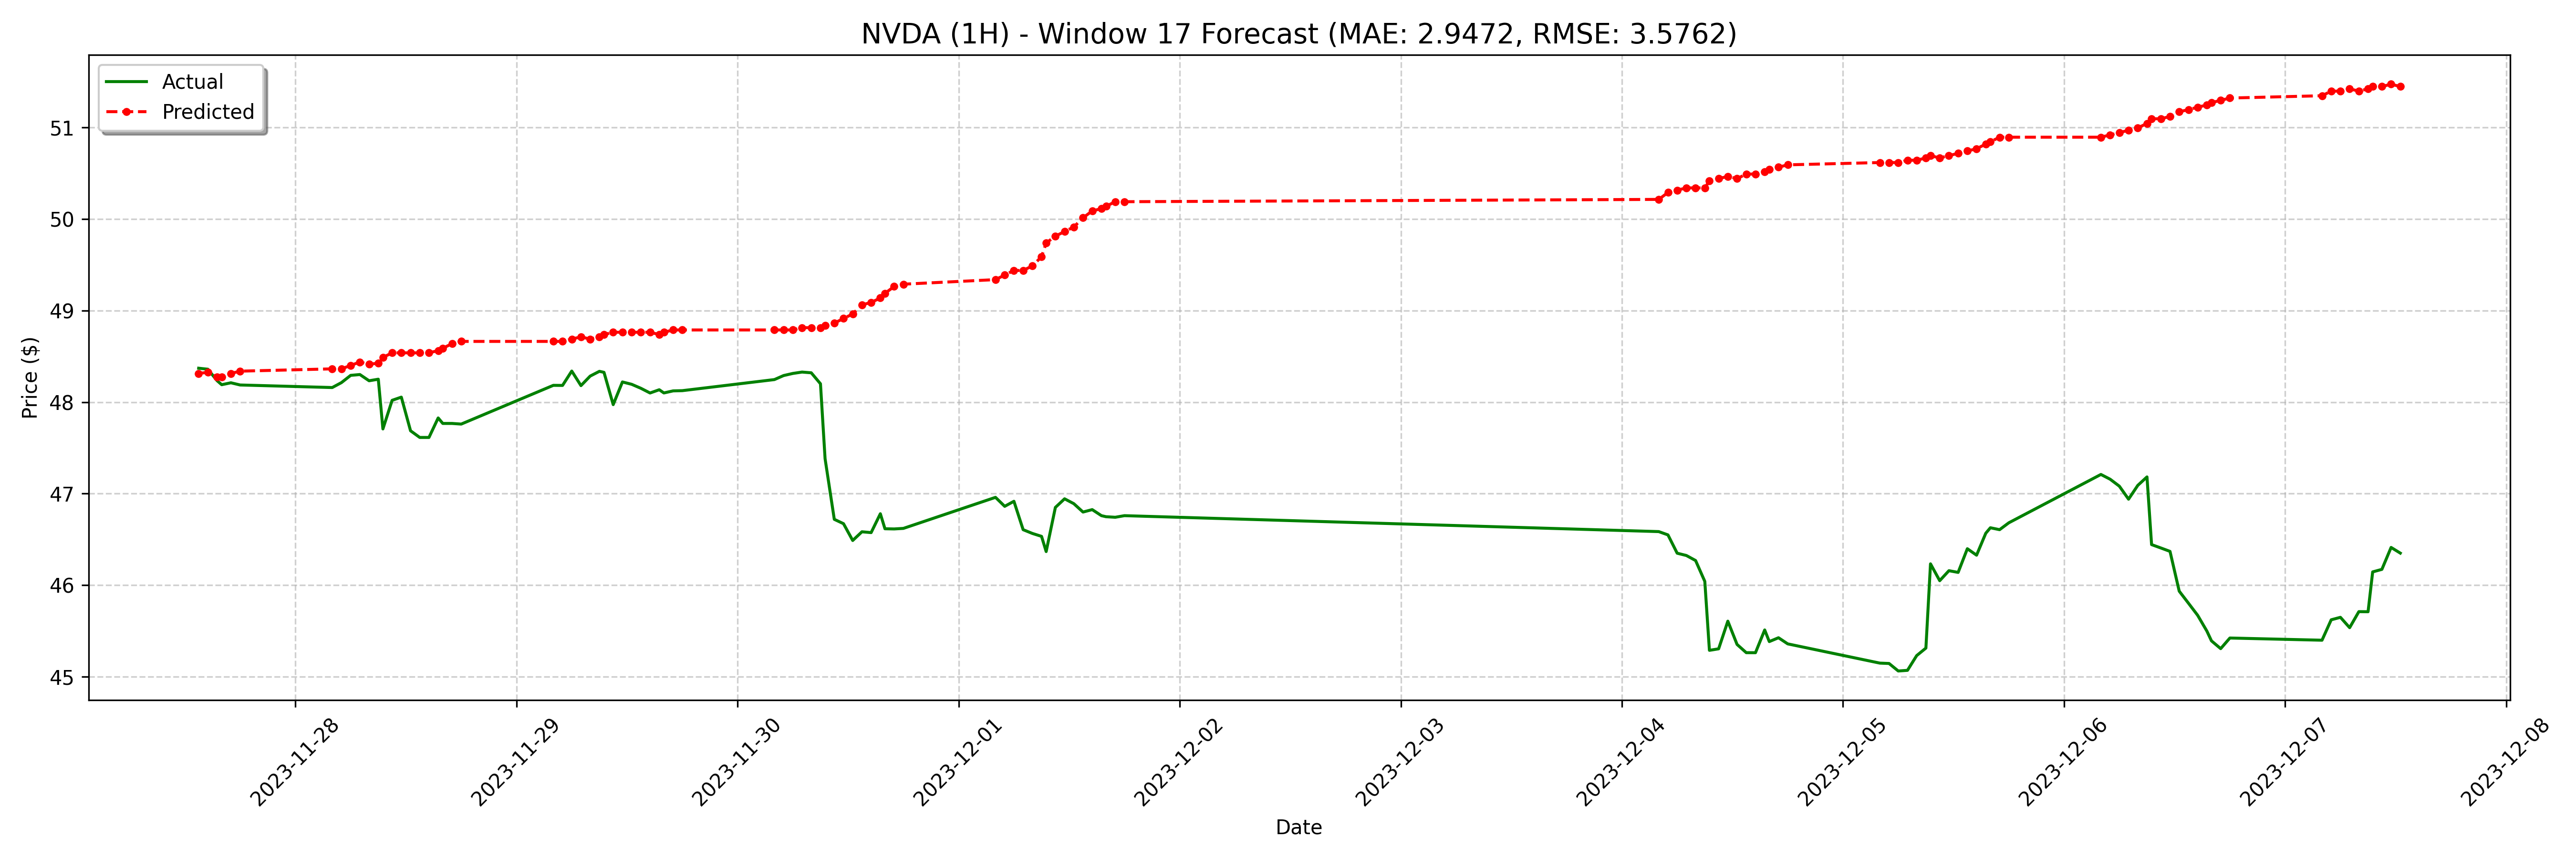

Values plotted in this chart, from the file beside it:
date, actual, forecast
2023-11-27 13:30:00-05:00, 48.37, 48.31
2023-11-27 14:30:00-05:00, 48.36, 48.33
2023-11-27 15:30:00-05:00, 48.23, 48.28
2023-11-27 16:00:00-05:00, 48.19, 48.28
2023-11-27 17:00:00-05:00, 48.21, 48.31
2023-11-27 18:00:00-05:00, 48.19, 48.34
2023-11-28 04:00:00-05:00, 48.16, 48.36
2023-11-28 05:00:00-05:00, 48.21, 48.36
2023-11-28 06:00:00-05:00, 48.29, 48.4
2023-11-28 07:00:00-05:00, 48.3, 48.44
2023-11-28 08:00:00-05:00, 48.23, 48.41
2023-11-28 09:00:00-05:00, 48.25, 48.43
2023-11-28 09:30:00-05:00, 47.71, 48.49
2023-11-28 10:30:00-05:00, 48.02, 48.54
2023-11-28 11:30:00-05:00, 48.05, 48.54
2023-11-28 12:30:00-05:00, 47.69, 48.54
2023-11-28 13:30:00-05:00, 47.61, 48.54
2023-11-28 14:30:00-05:00, 47.61, 48.54
2023-11-28 15:30:00-05:00, 47.83, 48.56
2023-11-28 16:00:00-05:00, 47.77, 48.59
2023-11-28 17:00:00-05:00, 47.77, 48.64
2023-11-28 18:00:00-05:00, 47.76, 48.66
2023-11-29 04:00:00-05:00, 48.18, 48.66
2023-11-29 05:00:00-05:00, 48.18, 48.66
2023-11-29 06:00:00-05:00, 48.34, 48.69
2023-11-29 07:00:00-05:00, 48.18, 48.71
2023-11-29 08:00:00-05:00, 48.28, 48.69
2023-11-29 09:00:00-05:00, 48.34, 48.71
2023-11-29 09:30:00-05:00, 48.33, 48.74
2023-11-29 10:30:00-05:00, 47.97, 48.76
2023-11-29 11:30:00-05:00, 48.22, 48.76
2023-11-29 12:30:00-05:00, 48.19, 48.76
2023-11-29 13:30:00-05:00, 48.15, 48.76
2023-11-29 14:30:00-05:00, 48.1, 48.76
2023-11-29 15:30:00-05:00, 48.14, 48.74
2023-11-29 16:00:00-05:00, 48.1, 48.76
2023-11-29 17:00:00-05:00, 48.12, 48.79
2023-11-29 18:00:00-05:00, 48.12, 48.79
2023-11-30 04:00:00-05:00, 48.25, 48.79
2023-11-30 05:00:00-05:00, 48.29, 48.79
2023-11-30 06:00:00-05:00, 48.31, 48.79
2023-11-30 07:00:00-05:00, 48.33, 48.81
2023-11-30 08:00:00-05:00, 48.32, 48.81
2023-11-30 09:00:00-05:00, 48.2, 48.81
2023-11-30 09:30:00-05:00, 47.38, 48.84
2023-11-30 10:30:00-05:00, 46.72, 48.86
2023-11-30 11:30:00-05:00, 46.67, 48.91
2023-11-30 12:30:00-05:00, 46.49, 48.96
2023-11-30 13:30:00-05:00, 46.58, 49.06
2023-11-30 14:30:00-05:00, 46.58, 49.09
2023-11-30 15:30:00-05:00, 46.78, 49.14
2023-11-30 16:00:00-05:00, 46.62, 49.19
2023-11-30 17:00:00-05:00, 46.61, 49.26
2023-11-30 18:00:00-05:00, 46.62, 49.29
2023-12-01 04:00:00-05:00, 46.96, 49.34
2023-12-01 05:00:00-05:00, 46.86, 49.39
2023-12-01 06:00:00-05:00, 46.92, 49.44
2023-12-01 07:00:00-05:00, 46.61, 49.44
2023-12-01 08:00:00-05:00, 46.57, 49.49
2023-12-01 09:00:00-05:00, 46.53, 49.59
... 68 more rows
